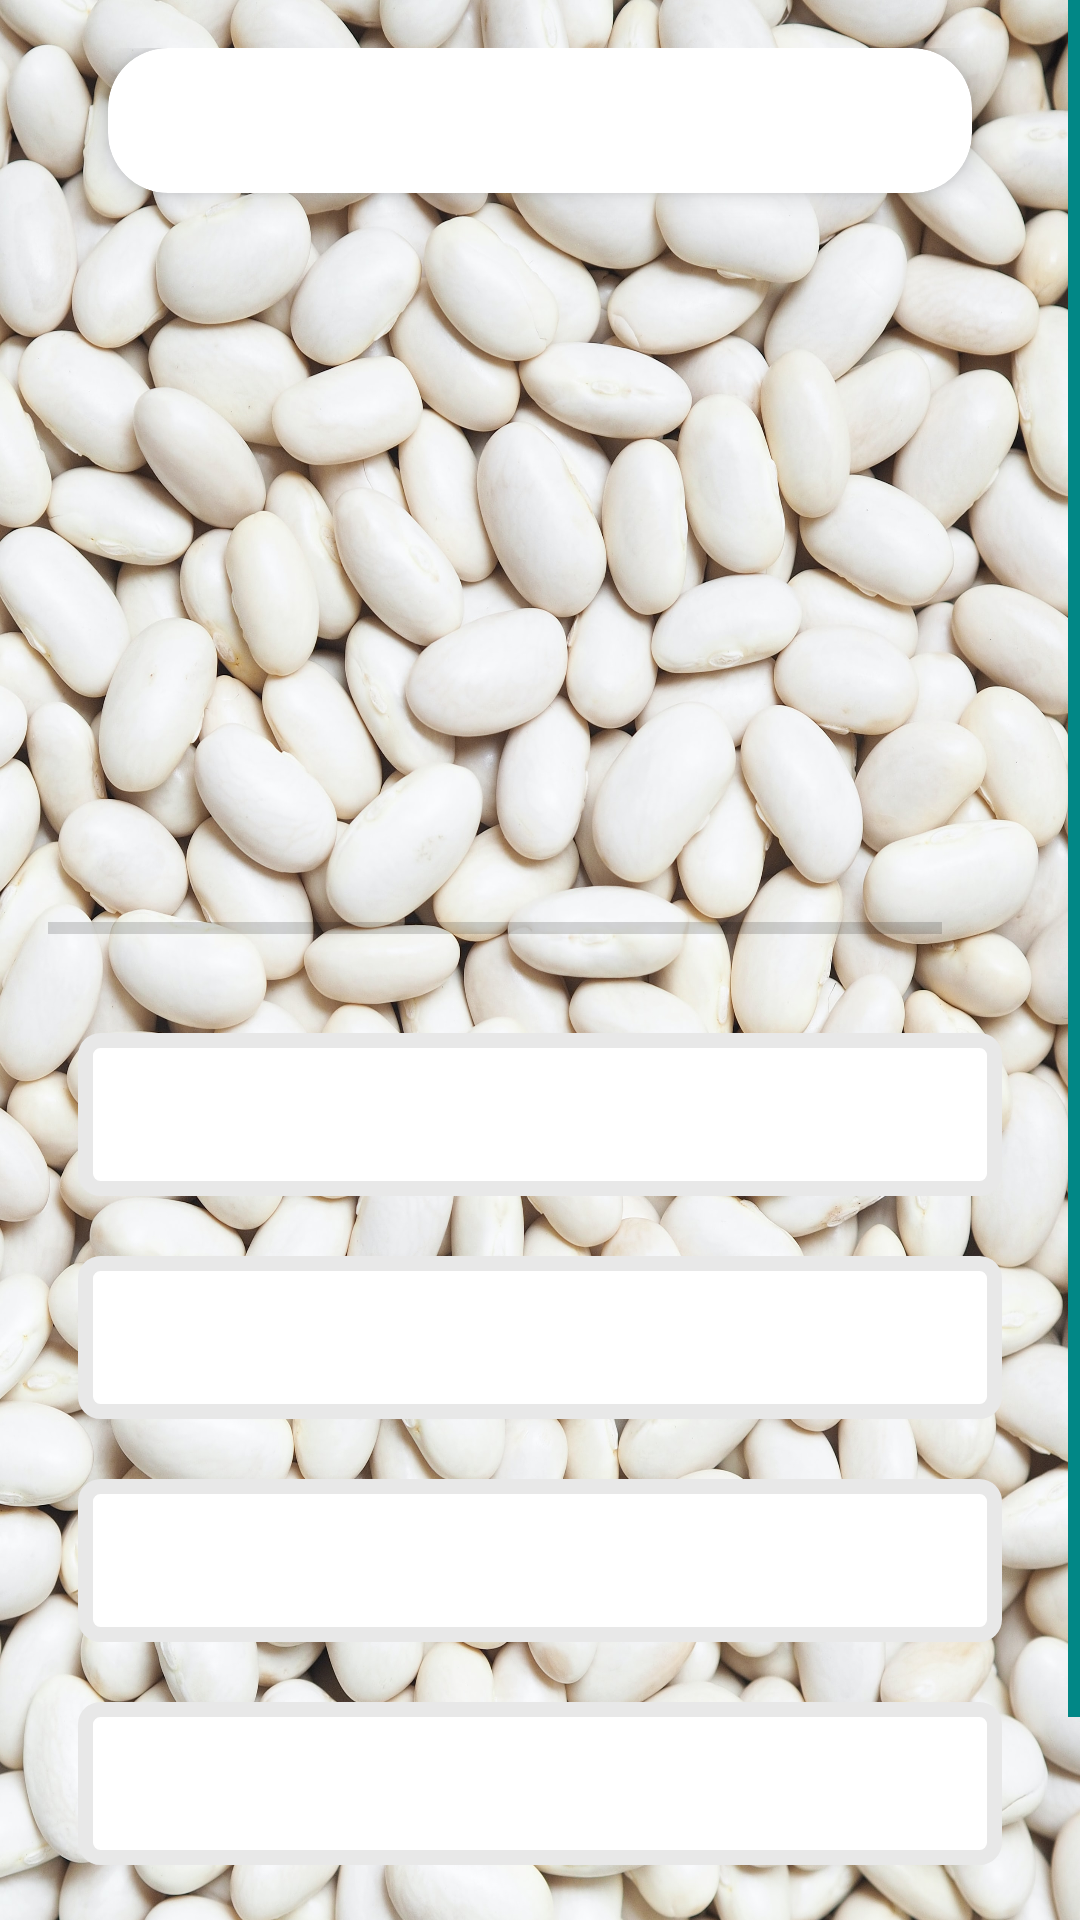

Android layout source for this screen:
<!-- AndroidManifest.xml: application theme Theme.BeansLexis -->
<!-- res/layout/activity_quiz_questions.xml -->
<?xml version="1.0" encoding="utf-8"?>
<ScrollView xmlns:android="http://schemas.android.com/apk/res/android"
    xmlns:app="http://schemas.android.com/apk/res-auto"
    xmlns:tools="http://schemas.android.com/tools"
    android:layout_width="match_parent"
    android:layout_height="match_parent"
    android:fillViewport="true"
    android:background="@drawable/bg_main_white"
    android:scrollbarAlwaysDrawVerticalTrack="true"
    android:scrollbarThumbVertical="@color/teal_700"
    android:scrollbarSize="4dp"
    tools:context=".view.TestQuestionsActivity">

    <LinearLayout
        android:layout_width="match_parent"
        android:layout_height="wrap_content"
        android:gravity="center"
        android:orientation="vertical"
        android:padding="16dp">

        <androidx.cardview.widget.CardView
            android:id="@+id/cv_main"
            android:layout_width="match_parent"
            android:layout_height="wrap_content"
            android:layout_marginStart="20dp"
            android:layout_marginEnd="20dp"
            android:layout_marginBottom="10dp"
            android:background="@android:color/white"
            app:cardCornerRadius="20dp"
            app:cardElevation="5dp">

            <TextView
                android:id="@+id/tv_question"
                android:layout_width="match_parent"
                android:layout_height="wrap_content"
                android:layout_margin="10dp"
                android:gravity="center"
                android:textColor="@color/black"
                android:textSize="21sp"
                tools:text="Как переводится данное слово ?" />
        </androidx.cardview.widget.CardView>

        <ImageView
            android:id="@+id/iv_image"
            android:layout_width="350dp"
            android:layout_height="200dp"
            android:contentDescription="image"
            tools:ignore="HardcodedText"
            tools:src="@drawable/ic_par3" />

        <LinearLayout
            android:id="@+id/ll_progress_details"
            android:layout_width="match_parent"
            android:layout_height="wrap_content"
            android:layout_marginTop="10dp"
            android:gravity="center_vertical"
            android:orientation="horizontal">

            <ProgressBar
                android:id="@+id/progressBar"
                style="?android:attr/progressBarStyleHorizontal"
                android:layout_width="0dp"
                android:layout_height="wrap_content"
                android:layout_weight="1"
                android:indeterminate="false"
                android:max="10"
                android:minHeight="50dp"
                android:progress="0" />

            <TextView
                android:id="@+id/tv_progress"
                android:layout_width="wrap_content"
                android:layout_height="wrap_content"
                android:gravity="center"
                android:padding="15dp"
                android:textColorHint="@color/white"
                android:textSize="14sp"
                tools:text="0/10" />
        </LinearLayout>

        <TextView
            android:id="@+id/tv_option_one"
            android:layout_width="match_parent"
            android:layout_height="wrap_content"
            android:layout_margin="10dp"
            android:background="@drawable/default_option_border_bg"
            android:gravity="center"
            android:padding="15dp"
            android:textColor="#7A8089"
            android:textSize="18sp"
            tools:text="Some answer 1" />

        <TextView
            android:id="@+id/tv_option_two"
            android:layout_width="match_parent"
            android:layout_height="wrap_content"
            android:layout_marginStart="10dp"
            android:layout_marginTop="10dp"
            android:layout_marginEnd="10dp"
            android:layout_marginBottom="10dp"
            android:background="@drawable/default_option_border_bg"
            android:gravity="center"
            android:padding="15dp"
            android:textColor="#7A8089"
            android:textSize="18sp"
            tools:text="Some answer 2" />

        <TextView
            android:id="@+id/tv_option_three"
            android:layout_width="match_parent"
            android:layout_height="wrap_content"
            android:layout_marginStart="10dp"
            android:layout_marginTop="10dp"
            android:layout_marginEnd="10dp"
            android:layout_marginBottom="10dp"
            android:background="@drawable/default_option_border_bg"
            android:gravity="center"
            android:padding="15dp"
            android:textColor="#7A8089"
            android:textSize="18sp"
            tools:text="Some answer 3." />

        <TextView
            android:id="@+id/tv_option_four"
            android:layout_width="match_parent"
            android:layout_height="wrap_content"
            android:layout_marginStart="10dp"
            android:layout_marginTop="10dp"
            android:layout_marginEnd="10dp"
            android:layout_marginBottom="10dp"
            android:background="@drawable/default_option_border_bg"
            android:gravity="center"
            android:padding="15dp"
            android:textColor="#7A8089"
            android:textSize="18sp"
            tools:text="Some answer 4" />

        <Button
            android:id="@+id/btn_submit"
            android:layout_width="match_parent"
            android:layout_height="wrap_content"
            android:layout_margin="10dp"
            android:background="@drawable/btn_gradient_sky"
            app:backgroundTint="@null"
            android:text="Дальше"
            android:textAllCaps="false"
            android:textColor="@color/black"
            android:textSize="18sp"
            android:textStyle="bold" />

    </LinearLayout>
</ScrollView>
<!-- resources referenced by this layout -->
<resources>
  <!-- drawable bg_main_white: jpg bitmap (drawable, 1007434 bytes) -->
  <!-- drawable btn_gradient_sky (drawable) -->
  <?xml version="1.0" encoding="utf-8"?>
  <layer-list xmlns:tools="http://schemas.android.com/tools" xmlns:android="http://schemas.android.com/apk/res/android">
  
      <item>
          <shape>
              <padding android:top="1dp" android:right="1dp" android:bottom="1dp" android:left="1dp" />
              <solid android:color="#19FFFFFF" />
              <corners android:radius="100dp" />
          </shape>
      </item>
  
      <item tools:ignore="StateListReachable">
          <shape>
              <padding android:top="1dp" android:right="1dp" android:bottom="1dp" android:left="1dp" />
              <solid android:color="#19FFFFFF" />
              <corners android:radius="100dp" />
          </shape>
      </item>
  
      <item>
          <shape>
              <gradient
                  android:endColor="#FF576FF6"
                  android:startColor="#FF57D9ED"
                  android:type="linear"
                  android:angle="270" />
              <corners
                  android:radius="100dp" />
          </shape>
      </item>
  </layer-list>
  <!-- drawable default_option_border_bg (drawable) -->
  <?xml version="1.0" encoding="utf-8"?>
  <shape xmlns:android="http://schemas.android.com/apk/res/android"
      android:shape="rectangle">
  
      <stroke
          android:width="5dp"
          android:color="#E8E8E8" />
  
      <solid android:color="@android:color/white" />
  
      <corners android:radius="5dp" />
  </shape>
  <style name="Theme.BeansLexis" parent="Theme.MaterialComponents.DayNight.NoActionBar">
          
          <item name="colorPrimary">@color/purple_500</item>
          <item name="colorPrimaryVariant">@color/purple_700</item>
          <item name="colorOnPrimary">@color/white</item>
          
          <item name="colorSecondary">@color/teal_200</item>
          <item name="colorSecondaryVariant">@color/teal_700</item>
          <item name="colorOnSecondary">@color/black</item>
          
          <item name="android:statusBarColor">#C7C2BA</item>
          
      </style>
  <!-- not gathered from this repository: default colours our renderer supplied (Android Studio template values) -->
  <color name="purple_500">#FF6200EE</color>
  <color name="purple_700">#FF3700B3</color>
  <color name="teal_200">#FF03DAC5</color>
  <color name="teal_700">#FF018786</color>
  <color name="black">#FF000000</color>
  <color name="white">#FFFFFFFF</color>
</resources>
